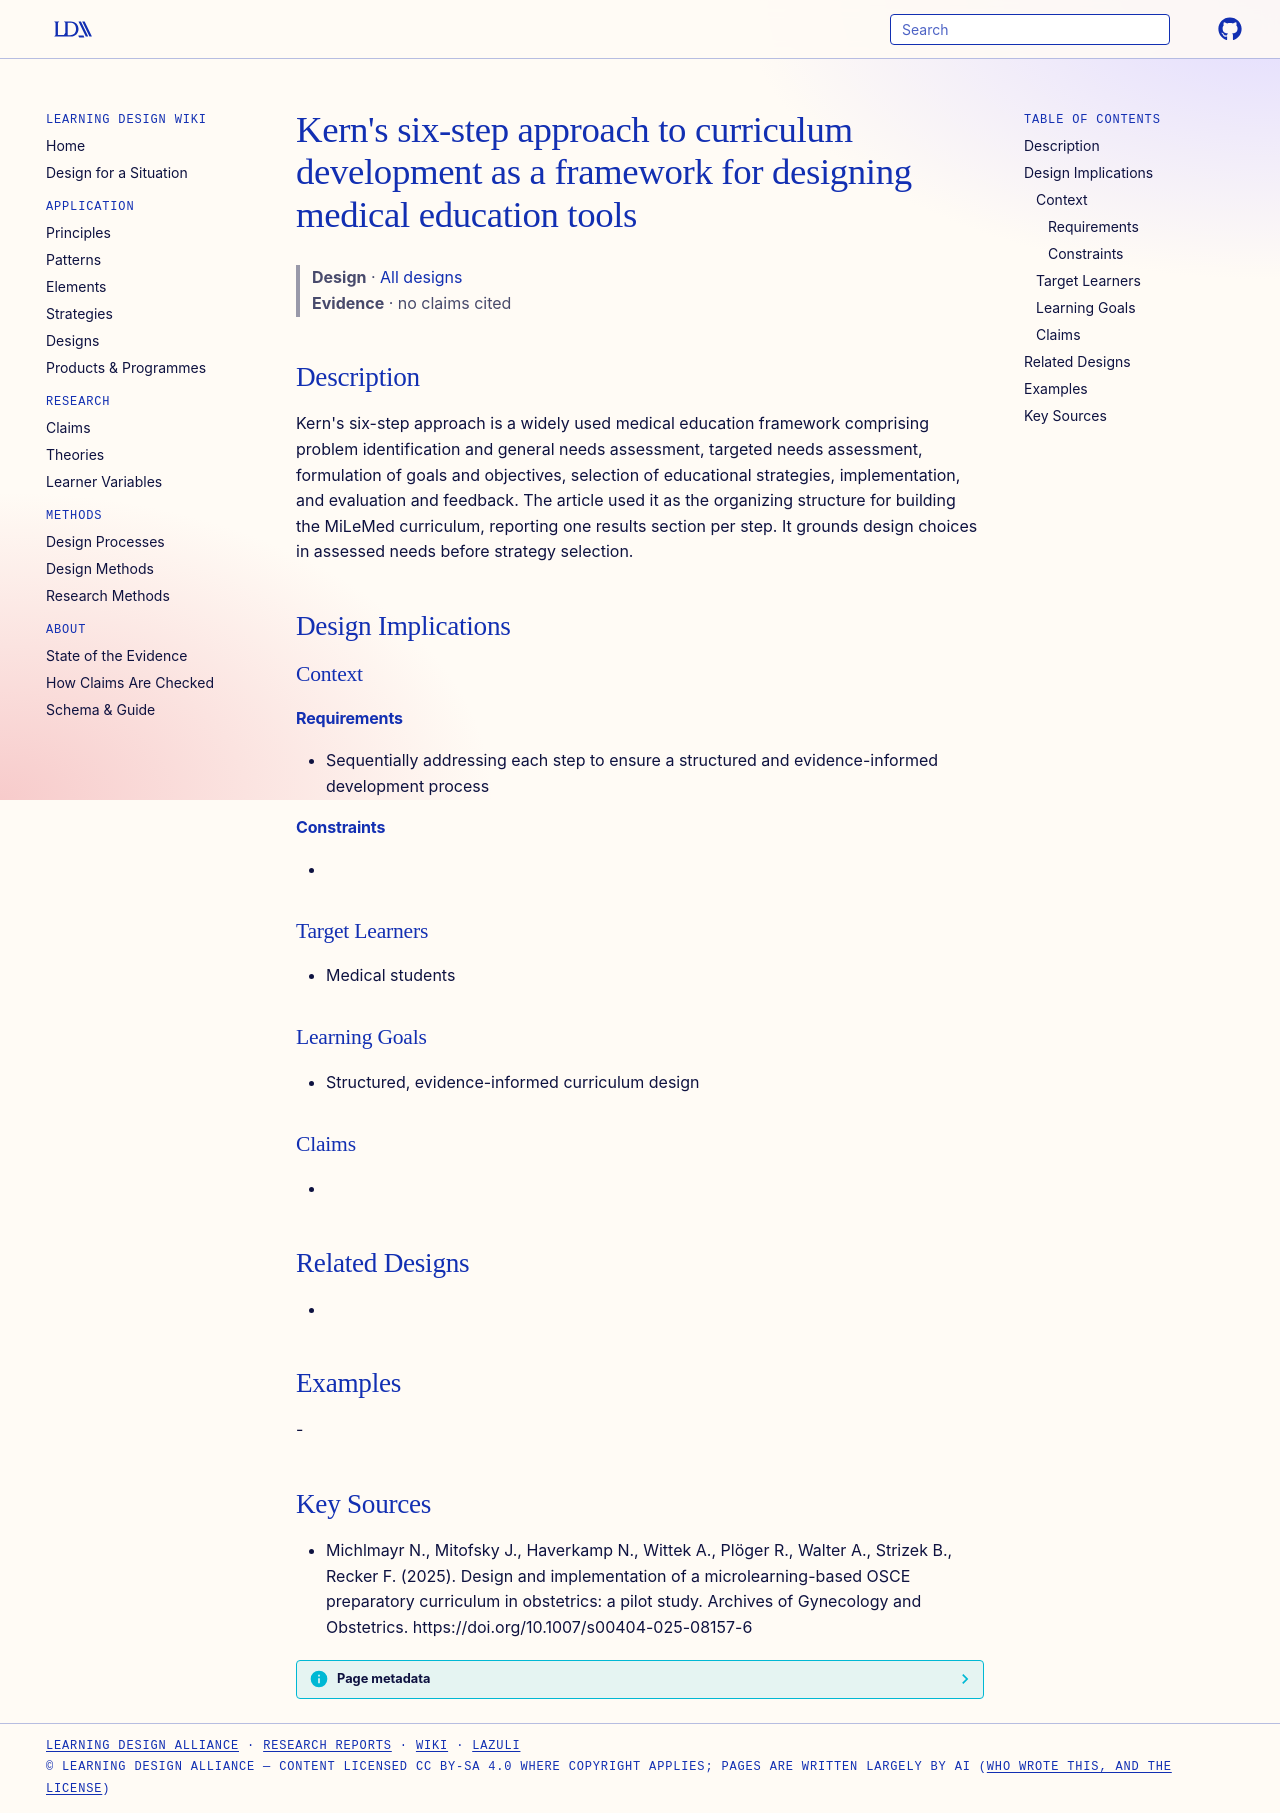

repository: Learning-Design-Alliance/learning-wiki · page: designs/kern-six-step-curriculum-development/index.html · generator: mkdocs

---
type: design
id: kern-six-step-curriculum-development
title: "Kern's six-step approach to curriculum development as a framework for designing medical education tools"
description: "Kern's six-step approach is a widely used medical education framework comprising problem identification and general needs assessment, targeted needs assessment, formulation of goals and objectives, selection of educat..."
status: review
generated:
  by: "process:settle-candidates"
  at: 2026-11-05
sources:
  - id: michlmayr-n-2025
    resource: "https://doi.org/10.1007/s00404-025-08157-6"
    title: "Michlmayr N., Mitofsky J., Haverkamp N., Wittek A., Plöger R., Walter A., Strizek B., Recker F. (2025). Design and implementation of a microlearning-based OSCE preparatory curriculum in obstetrics: a pilot study. Archives of Gynecology and Obstetrics. https://doi.org/10.1007/s00404-025-08157-6"
    author: Michlmayr N., Mitofsky J., Haverkamp N., Wittek A., Plöger R., Walter A., Strizek B., Recker F
---

# Kern's six-step approach to curriculum development as a framework for designing medical education tools

> **Design** · [All designs](index.md)
> **Evidence** · no claims cited

## Description
Kern's six-step approach is a widely used medical education framework comprising problem identification and general needs assessment, targeted needs assessment, formulation of goals and objectives, selection of educational strategies, implementation, and evaluation and feedback. The article used it as the organizing structure for building the MiLeMed curriculum, reporting one results section per step. It grounds design choices in assessed needs before strategy selection.

## Design Implications

### Context
#### Requirements
- Sequentially addressing each step to ensure a structured and evidence-informed development process
#### Constraints
- 

### Target Learners
- Medical students

### Learning Goals
- Structured, evidence-informed curriculum design

### Claims
- 

## Related Designs
- 

## Examples
-

## Key Sources
- Michlmayr N., Mitofsky J., Haverkamp N., Wittek A., Plöger R., Walter A., Strizek B., Recker F. (2025). Design and implementation of a microlearning-based OSCE preparatory curriculum in obstetrics: a pilot study. Archives of Gynecology and Obstetrics. https://doi.org/10.1007/s00404-025-08157-6
